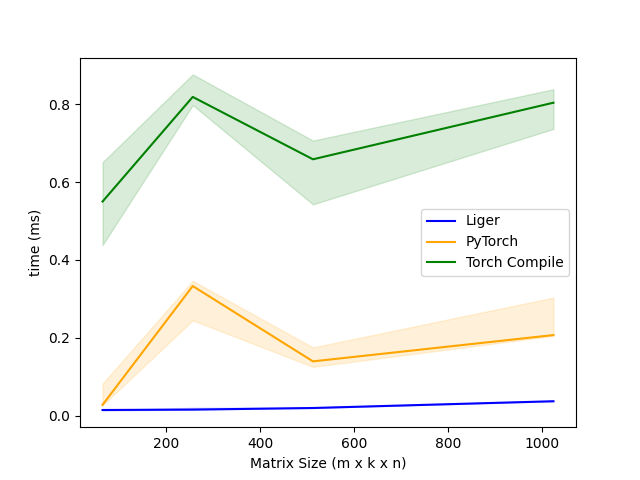

The data file committed next to this chart (first rows):
m, k, n, Liger, PyTorch, Torch Compile
64, 64, 64, 0.01434, 0.0276, 0.5499
256, 256, 256, 0.01536, 0.3328, 0.8187
512, 512, 512, 0.01947, 0.1393, 0.6584
1024, 1024, 1024, 0.03686, 0.2068, 0.8038
